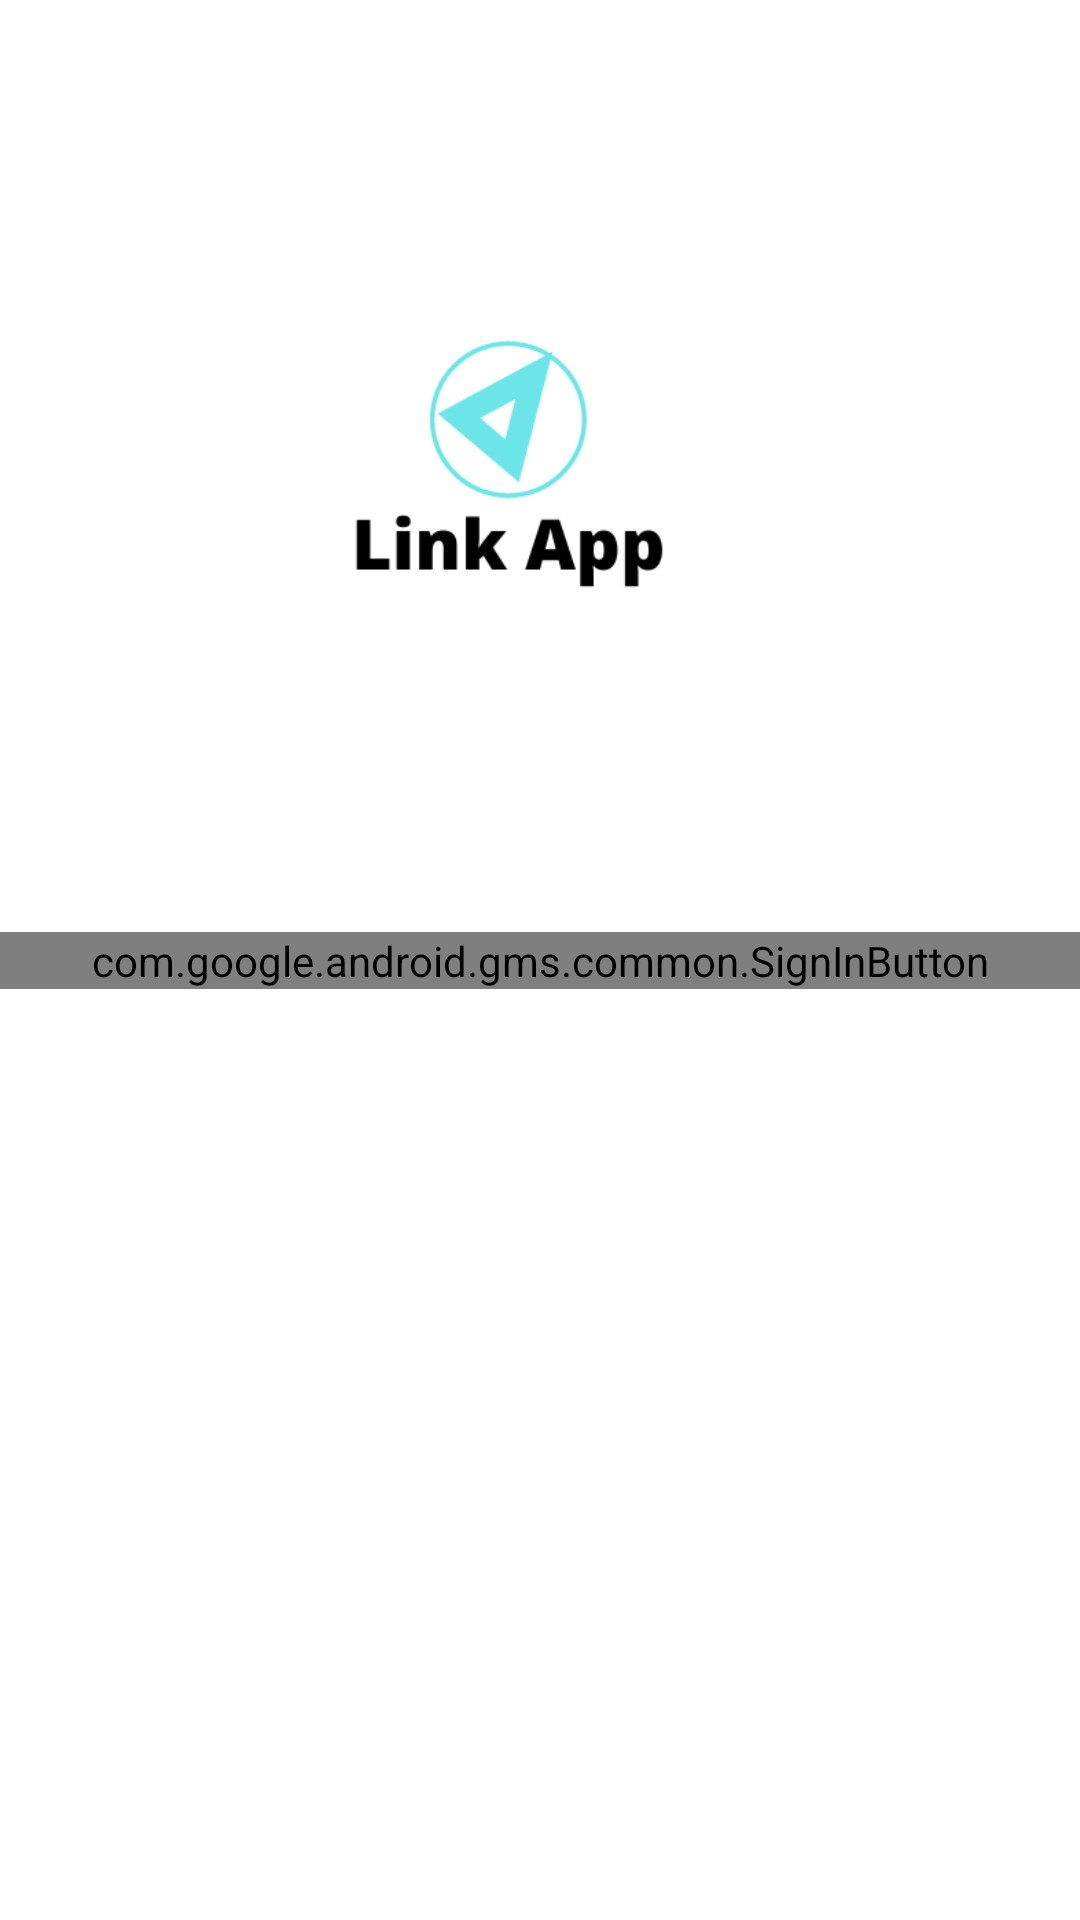

Layout XML and referenced resources for this Android screen:
<!-- AndroidManifest.xml: application theme Theme.LinkApp -->
<!-- res/layout/activity_sing_in.xml -->
<?xml version="1.0" encoding="utf-8"?>
<androidx.constraintlayout.widget.ConstraintLayout xmlns:android="http://schemas.android.com/apk/res/android"
    xmlns:app="http://schemas.android.com/apk/res-auto"
    xmlns:tools="http://schemas.android.com/tools"
    android:layout_width="match_parent"
    android:layout_height="match_parent"
    tools:context=".SingIn">


    <ImageView
        android:layout_width="252dp"
        android:layout_height="229dp"
        android:src="@drawable/link_app_logo"
        app:layout_constraintBottom_toTopOf="@+id/sign_in_button"
        app:layout_constraintEnd_toEndOf="parent"
        app:layout_constraintStart_toStartOf="parent"
        app:layout_constraintTop_toTopOf="parent" />

    <com.google.android.gms.common.SignInButton
        android:id="@+id/sign_in_button"
        android:layout_width="0dp"
        android:layout_height="wrap_content"
        android:paddingLeft="10dp"
        android:paddingRight="10dp"
        app:layout_constraintBottom_toBottomOf="parent"
        app:layout_constraintEnd_toEndOf="parent"
        app:layout_constraintStart_toStartOf="parent"
        app:layout_constraintTop_toTopOf="parent"
        android:visibility="visible">



    </com.google.android.gms.common.SignInButton>

    <ProgressBar
        android:id="@+id/progress_bar"
        android:layout_width="wrap_content"
        android:layout_height="wrap_content"
        android:visibility="gone"
        app:layout_constraintBottom_toBottomOf="parent"
        app:layout_constraintEnd_toEndOf="parent"
        app:layout_constraintStart_toStartOf="parent"
        app:layout_constraintTop_toTopOf="parent" />

</androidx.constraintlayout.widget.ConstraintLayout>
<!-- resources referenced by this layout -->
<resources>
  <!-- drawable link_app_logo: png bitmap (drawable, 12799 bytes) -->
  <style name="Theme.LinkApp" parent="Theme.MaterialComponents.DayNight.DarkActionBar">
          
          <item name="colorPrimary">@color/purple_500</item>
          <item name="colorPrimaryVariant">@color/purple_700</item>
          <item name="colorOnPrimary">@color/white</item>
          
          <item name="colorSecondary">@color/teal_200</item>
          <item name="colorSecondaryVariant">@color/teal_700</item>
          <item name="colorOnSecondary">@color/black</item>
          
          <item name="android:statusBarColor" tools:targetApi="l">?attr/colorPrimaryVariant</item>
          
      </style>
  <!-- not gathered from this repository: default colours our renderer supplied (Android Studio template values) -->
  <color name="purple_500">#FF6200EE</color>
  <color name="purple_700">#FF3700B3</color>
  <color name="teal_200">#FF03DAC5</color>
  <color name="teal_700">#FF018786</color>
  <color name="black">#FF000000</color>
  <color name="white">#FFFFFFFF</color>
</resources>
